Run: headless pygame with SDL's dummy video driver; simulated clock (each Clock.tick advances the game by its frame time, no real sleeping); random seed 0; keys injected as events and as key.get_pressed() state; no mouse input.
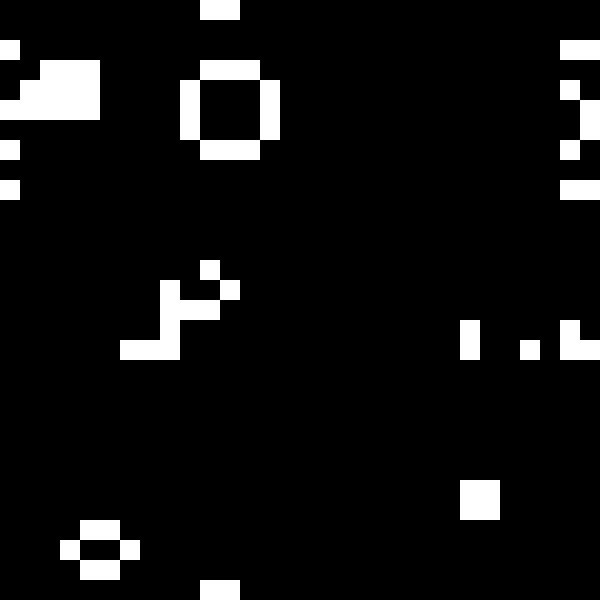
Frame 1 of 4 · flips 1–60 · no input
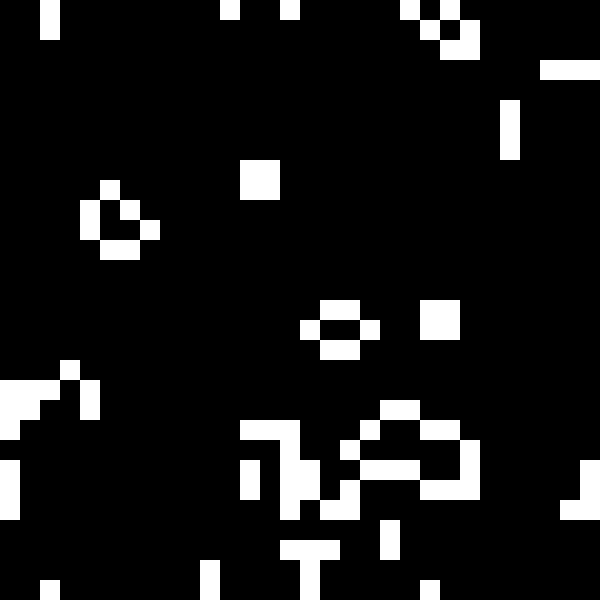
Frame 2 of 4 · flips 61–180 · tapped SPACE, RETURN · held RIGHT (→), D
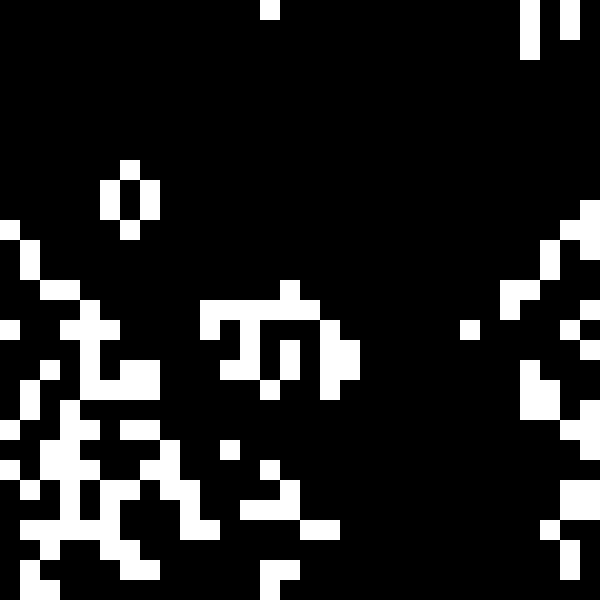
Frame 3 of 4 · flips 181–300 · held DOWN (↓), S
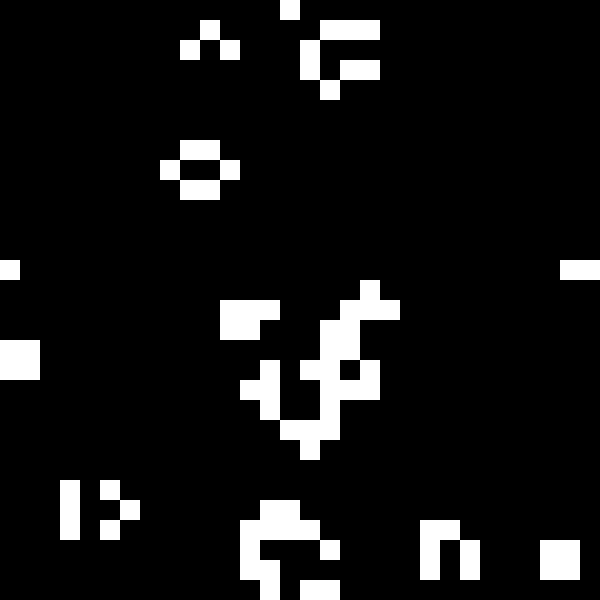
Frame 4 of 4 · flips 301–420 · held LEFT (←), A, UP (↑), W

The pygame program that drew these frames:

import random
import time
import copy
import pygame
import sys

# 设置宽度和长度
WIDTH = 30
HEIGHT = 30

# 设置每个细胞方块的大小
CELL_SIZE = 20

# 设置屏幕的宽度和高度
SCREEN_WIDTH = WIDTH * CELL_SIZE
SCREEN_HEIGHT = HEIGHT * CELL_SIZE

# 初始化 pygame
pygame.init()
screen = pygame.display.set_mode((SCREEN_WIDTH, SCREEN_HEIGHT))

# 创建并初始化列表
nextCells = []
for x in range(WIDTH):
    column = []
    for y in range(HEIGHT):
        if random.randint(0, 1) == 0:
            column.append('O')
        else:
            column.append(' ')
    nextCells.append(column)

# 生存游戏循环逻辑
while True:
    # 清空屏幕
    screen.fill((0, 0, 0))
    
    # 拷贝游戏列表，包括内部列表
    currentCells = copy.deepcopy(nextCells)

    # 绘制细胞方块
    for y in range(HEIGHT):
        for x in range(WIDTH):
            cell = currentCells[x][y]
            cell_rect = pygame.Rect(x * CELL_SIZE, y * CELL_SIZE, CELL_SIZE, CELL_SIZE)
            if cell == 'O':
                pygame.draw.rect(screen, (255, 255, 255), cell_rect)
    
    # 刷新屏幕显示
    pygame.display.update()

    # 处理事件
    for event in pygame.event.get():
        if event.type == pygame.QUIT:
            pygame.quit()
            sys.exit()

    # 判断每一个细胞查看是否存活
    for x in range(WIDTH):
        for y in range(HEIGHT):
            leftCoord = (x - 1) % WIDTH
            rightCoord = (x + 1) % WIDTH
            aboveCoord = (y - 1) % HEIGHT
            belowCoord = (y + 1) % HEIGHT

            numNeighbors = 0

            if currentCells[leftCoord][aboveCoord] == 'O':
                numNeighbors += 1
            if currentCells[x][aboveCoord] == 'O':
                numNeighbors += 1
            if currentCells[rightCoord][aboveCoord] == 'O':
                numNeighbors += 1
            if currentCells[leftCoord][y] == 'O':
                numNeighbors += 1

            if currentCells[rightCoord][y] == 'O':
                numNeighbors += 1
            if currentCells[leftCoord][belowCoord] == 'O':
                numNeighbors += 1
            if currentCells[x][belowCoord] == 'O':
                numNeighbors += 1
            if currentCells[rightCoord][belowCoord] == 'O':
                numNeighbors += 1

            if currentCells[x][y] == 'O' and (numNeighbors == 2 or numNeighbors == 3):
                nextCells[x][y] = 'O'
            elif currentCells[x][y] == ' ' and numNeighbors == 3:
                nextCells[x][y] = 'O'
            else:
                nextCells[x][y] = ' '

    # 设置适当的延迟
    time.sleep(0.1)
